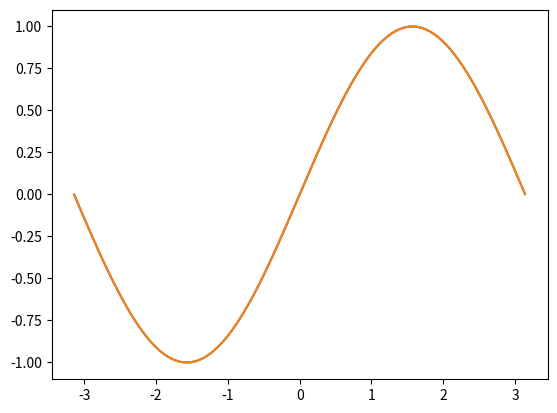

Write the Python code that produced this figure.
import math
import matplotlib.pyplot as plt


class fourier:
    def __init__(self, interval = [-1,1], precision = 10000, decimals = 5, mode = "point by point"):
        self.data_y = []
        self.data_x = []
        self.serie_sin = []
        self.serie_cos = []
        self.mode = mode
        self.precision = precision
        self.interval = interval
        self.decimals = decimals

    
    def set_decimals(self, decimals):
        self.decimals = decimals

    def set_interval(self, interval):
        self.interval = interval

    def set_data(self, data):
        self.data_y = data[1]
        self.data_x = data[0]

    def set_precision(self, precision):
        self.precision = precision
    
    def set_mode(self, mode):
        if mode == "point by point" or mode == "function":
            self.mode = mode
    
    def function(self,x):
        if self.mode == "function":
            return math.sin(x)

        
        if self.mode == "point by point":
            x_min = max(self.data_x)
            approx_x_index = 0
            for temp_x_index in range(len(self.data_x)):
                if abs(x-self.data_x[temp_x_index]) < x_min and x >= self.data_x[temp_x_index]:
                    x_min = abs(x-self.data_x[temp_x_index])
                    approx_x_index = temp_x_index
            if self.data_x[approx_x_index] == x:
                return self.data_y[approx_x_index]

            
            return (((self.data_y[approx_x_index+1]-self.data_y[approx_x_index])*(x-self.data_x[approx_x_index]))/(self.data_x[approx_x_index+1]-self.data_x[approx_x_index])+self.data_y[approx_x_index])
            

            
            return approx_x
    
    def average_value(self,type = "null",n = 1):
        sum_integral = 0
        sub_interval_size = (self.interval[1]-self.interval[0])/self.precision
        progress = min(self.interval)
        
        if type == "null":
            while progress < max(self.interval):
                sum_integral += self.function(progress)*sub_interval_size
                progress += sub_interval_size
        
        if type == "cos":
            while progress < max(self.interval):
                sum_integral += self.function(progress)*sub_interval_size*math.cos((n*math.pi*progress)/self.interval[1])
                progress += sub_interval_size
        if type == "sin":
            while progress < max(self.interval):
                sum_integral += self.function(progress)*sub_interval_size*math.sin((n*math.pi*progress)/self.interval[1])
                progress += sub_interval_size
        
        
        return round(sum_integral/(self.interval[1]),self.decimals)
        
    
    def calculate_serie(self, n):

        self.a0 = self.average_value()/(self.interval[1])
        self.an = [self.average_value("cos",i+1) for i in range(n)]
        self.bn = [self.average_value("sin",i+1) for i in range(n)]
        
        print(self.a0)
        print("------")
        print(self.an)
        print("-----")
        print(self.bn)

    def calculate_function(self):
        interval = self.interval
        precision = 1000
        x_axe = []
        y_axe = []
        print(interval[0])
        
        
        for i in range(int((interval[1]-interval[0])*precision)):
            x_axe += [(i)/precision+interval[0]]
            temp_y = 0
            for n in range(len(self.an)):
                temp_y += self.an[n]*math.cos((math.pi*(n+1)*x_axe[-1])/self.interval[1]) + self.bn[n]*math.sin((math.pi*(n+1)*x_axe[-1])/self.interval[1])
            y_axe += [temp_y]
        
        self.x_axe = x_axe
        self.y_axe = y_axe

    def plot(self, ref_curve = False):
        interval = self.interval
        y_axe2 = []
        
        for i in self.y_axe:
            y_axe2 += [i+self.a0]
        
        if ref_curve:
            y_axe3 = [self.function(i) for i in self.x_axe]
            plt.plot(self.x_axe,y_axe3)

        plt.plot(self.x_axe,y_axe2)

        
        plt.show()
    

# f = fourier()
# f.set_interval([-1,1])
# f.set_mode("point by point")
# f.set_data([[-1,-0.8,-0.5,-0.3,0.2,1],[1,2,4,-4,2,0]])
# f.calculate_serie(50)
# f.calculate_function()
# f.plot(False)


f2 = fourier()
f2.set_interval([-3.14,3.14])
f2.set_mode("function")
f2.calculate_serie(10)
f2.calculate_function()
f2.plot(True)
